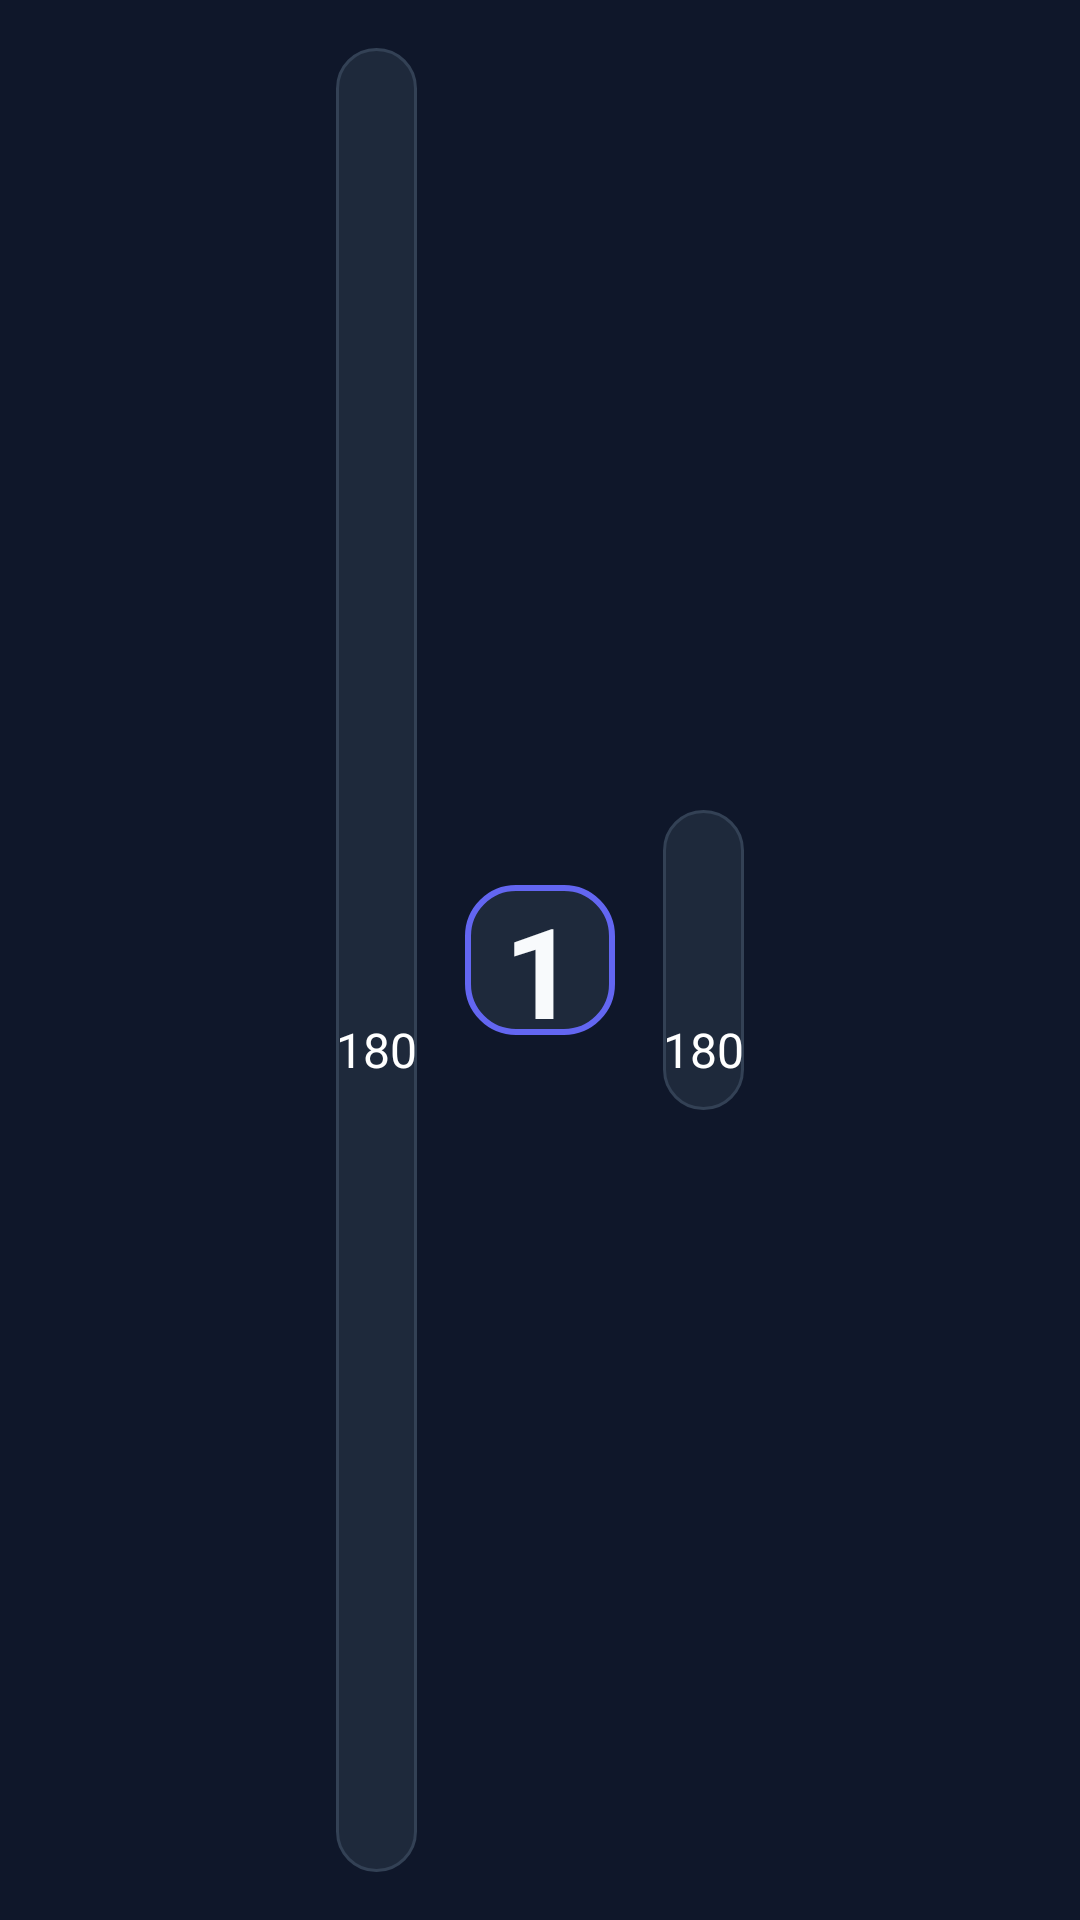

The Android layout XML behind this screen, and the referenced resources:
<!-- AndroidManifest.xml: application theme Theme.SportBrains -->
<!-- res/layout/card_cadeau_recompense.xml -->
<?xml version="1.0" encoding="utf-8"?>
<androidx.constraintlayout.widget.ConstraintLayout
    xmlns:android="http://schemas.android.com/apk/res/android"
    xmlns:app="http://schemas.android.com/apk/res-auto"
    xmlns:tools="http://schemas.android.com/tools"
    android:layout_width="match_parent"
    android:layout_height="wrap_content"
    android:layout_gravity="center">

    <LinearLayout
        android:layout_width="wrap_content"
        android:layout_height="match_parent"
        android:foregroundGravity="center"
        android:gravity="center_vertical"
        android:orientation="horizontal"
        android:padding="16dp"

        app:layout_constraintEnd_toEndOf="parent"
        app:layout_constraintStart_toStartOf="parent">

        <LinearLayout
            android:layout_width="match_parent"
            android:layout_height="match_parent"
            android:background="@drawable/bg_card_modern"
            android:gravity="center"
            android:orientation="vertical"
            app:layout_constraintStart_toStartOf="parent"
            app:layout_constraintTop_toTopOf="parent">

            <ImageView
                android:id="@+id/basicImage"
                android:layout_width="match_parent"
                android:layout_height="45dp"
                android:layout_marginTop="10dp"
                android:src="@drawable/coins" />

            <TextView
                android:id="@+id/basicPoint"
                android:layout_width="match_parent"
                android:layout_height="wrap_content"
                android:layout_marginTop="5dp"
                android:fontFamily="@font/sf_pro_text_bold"
                android:text="180"
                android:textAlignment="center"
                android:textColor="@color/white"
                android:textSize="16sp" />


        </LinearLayout>

        <TextView
            android:id="@+id/level"
            android:layout_width="50dp"
            android:layout_height="50dp"
            android:layout_marginStart="16dp"
            android:layout_marginEnd="16dp"
            android:background="@drawable/bg_button_secondary_modern"
            android:gravity="center"
            android:text="1"
            android:textAlignment="center"
            android:textColor="@color/text_primary"
            android:textSize="42sp"
            android:textStyle="bold" />

        <LinearLayout
            android:layout_width="match_parent"
            android:layout_height="100dp"
            android:background="@drawable/bg_card_modern"
            android:gravity="center"
            android:orientation="vertical"
            app:layout_constraintStart_toStartOf="parent"
            app:layout_constraintTop_toTopOf="parent">

            <ImageView
                android:id="@+id/extraImage"
                android:layout_width="match_parent"
                android:layout_height="45dp"
                android:layout_marginTop="10dp"
                android:src="@drawable/coins" />

            <TextView
                android:id="@+id/extraPoint"
                android:layout_width="match_parent"
                android:layout_height="wrap_content"
                android:layout_marginTop="5dp"
                android:fontFamily="@font/sf_pro_text_bold"
                android:text="180"
                android:textAlignment="center"
                android:textColor="@color/white"
                android:textSize="16sp" />


        </LinearLayout>
    </LinearLayout>

</androidx.constraintlayout.widget.ConstraintLayout>
<!-- resources referenced by this layout -->
<resources>
  <color name="text_primary">#F8FAFC</color>
  <color name="white">#FFFFFFFF</color>
  <!-- drawable bg_button_secondary_modern (drawable) -->
  <?xml version="1.0" encoding="utf-8"?>
  <ripple xmlns:android="http://schemas.android.com/apk/res/android"
      android:color="@color/surface_variant">
      <item>
          <shape android:shape="rectangle">
              <solid android:color="@color/surface" />
              <corners android:radius="16dp" />
              <stroke
                  android:width="2dp"
                  android:color="@color/primary" />
          </shape>
      </item>
  </ripple>
  <!-- drawable bg_card_modern (drawable) -->
  <?xml version="1.0" encoding="utf-8"?>
  <shape xmlns:android="http://schemas.android.com/apk/res/android"
      android:shape="rectangle">
      <solid android:color="@color/card_background" />
      <corners android:radius="20dp" />
      <stroke
          android:width="1dp"
          android:color="@color/surface_variant" />
  </shape>
  <style name="Theme.SportBrains" parent="Base.Theme.SportBrains">
          <item name="android:windowTranslucentNavigation">true</item>
          <item name="android:windowDrawsSystemBarBackgrounds">true</item>
      </style>
  <color name="surface_variant">#334155</color>
  <color name="surface">#1E293B</color>
  <color name="primary">#6366F1</color>
  <color name="card_background">#1E293B</color>
  <style name="Base.Theme.SportBrains" parent="Theme.Material3.DayNight.NoActionBar">
          
          <item name="colorPrimary">@color/primary</item>
          <item name="colorPrimaryDark">@color/primary_dark</item>
          <item name="colorOnPrimary">@color/white</item>
          <item name="colorSecondary">@color/secondary</item>
          <item name="colorOnSecondary">@color/white</item>
          <item name="colorTertiary">@color/accent</item>
          <item name="colorOnTertiary">@color/white</item>
          
          
          <item name="android:colorBackground">@color/background</item>
          <item name="colorSurface">@color/surface</item>
          <item name="colorOnSurface">@color/text_primary</item>
          <item name="colorSurfaceVariant">@color/surface_variant</item>
          <item name="colorOnSurfaceVariant">@color/text_secondary</item>
          
          
          <item name="colorError">@color/error</item>
          <item name="colorOnError">@color/white</item>
          
          
          <item name="android:windowBackground">@color/background</item>
          <item name="android:statusBarColor">@android:color/transparent</item>
          <item name="android:navigationBarColor">@android:color/transparent</item>
          <item name="android:windowLightStatusBar">false</item>
          <item name="android:windowLightNavigationBar">false</item>
          
          
          <item name="android:textAppearance">@style/TextAppearance.SportBrains.Body</item>
      </style>
  <color name="primary_dark">#4F46E5</color>
  <color name="secondary">#8B5CF6</color>
  <color name="accent">#EC4899</color>
  <color name="background">#0F172A</color>
  <color name="text_secondary">#CBD5E1</color>
  <color name="error">#EF4444</color>
  <style name="TextAppearance.SportBrains.Body" parent="TextAppearance.Material3.BodyLarge">
          <item name="android:textColor">@color/text_primary</item>
      </style>
</resources>
